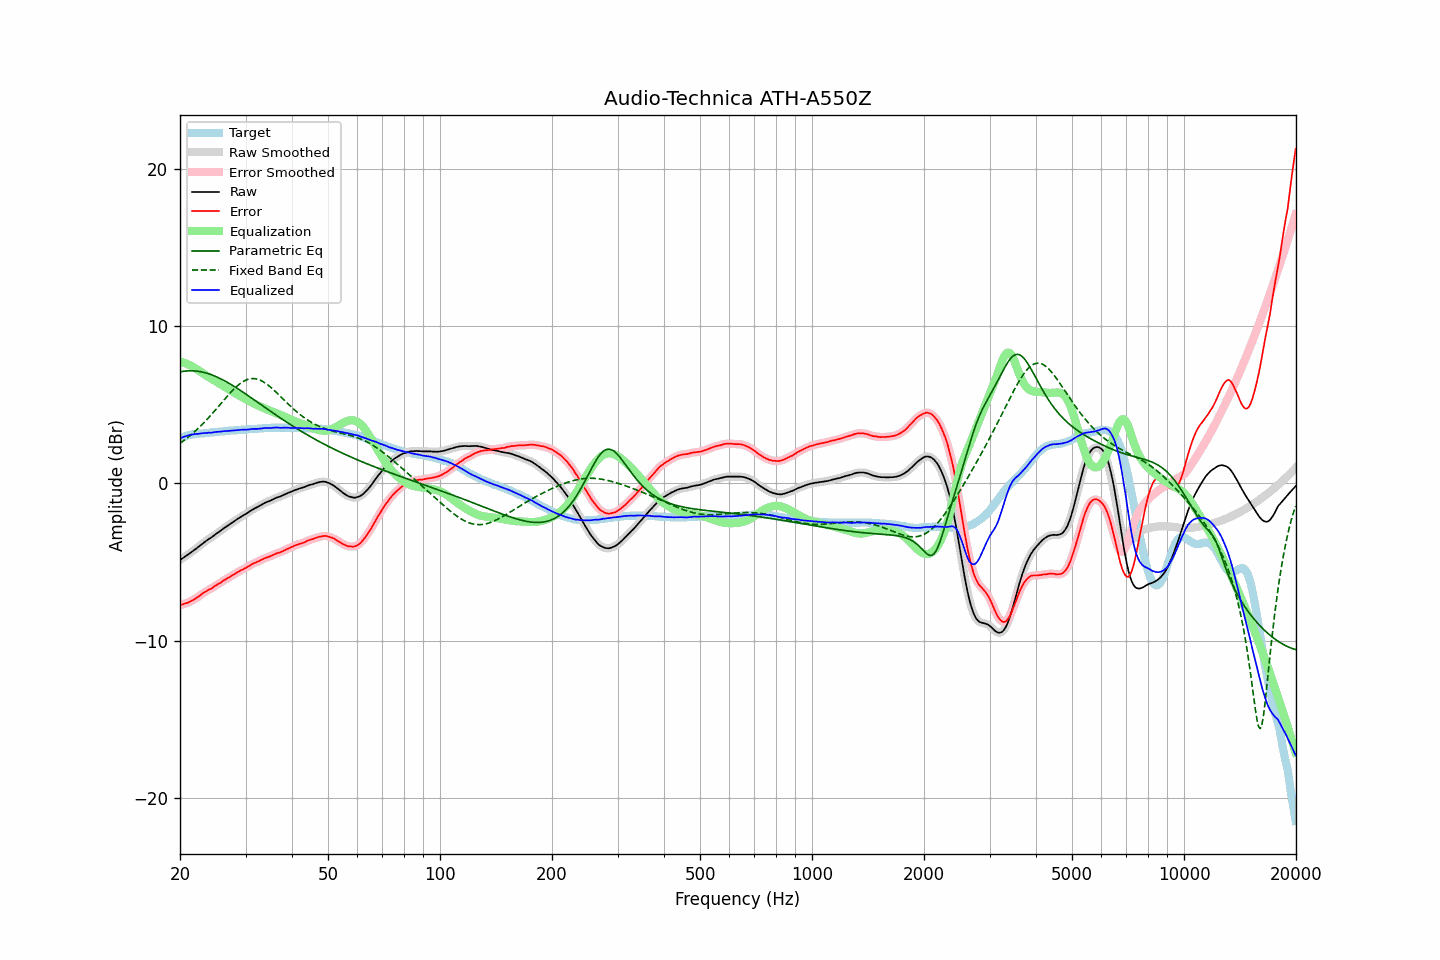

Values plotted in this chart, from the file beside it:
frequency, raw, error, smoothed, error_smoothed, equalization, parametric_eq, fixed_band_eq, equalized_raw, equalized_smoothed, target
20.00, -4.87, -7.74, -4.87, -7.74, 7.74, 7.09, 2.55, 2.87, 2.87, 2.87
20.20, -4.80, -7.71, -4.80, -7.72, 7.72, 7.11, 2.63, 2.91, 2.91, 2.91
20.40, -4.73, -7.68, -4.73, -7.68, 7.69, 7.13, 2.70, 2.95, 2.95, 2.95
20.61, -4.66, -7.65, -4.66, -7.65, 7.65, 7.14, 2.78, 2.99, 2.99, 2.98
20.81, -4.59, -7.61, -4.59, -7.62, 7.61, 7.15, 2.86, 3.02, 3.02, 3.02
21.02, -4.52, -7.58, -4.52, -7.57, 7.57, 7.16, 2.94, 3.05, 3.05, 3.06
21.23, -4.44, -7.52, -4.45, -7.53, 7.53, 7.16, 3.02, 3.08, 3.08, 3.08
21.44, -4.37, -7.47, -4.37, -7.48, 7.48, 7.16, 3.11, 3.10, 3.10, 3.10
21.66, -4.30, -7.42, -4.30, -7.42, 7.42, 7.16, 3.19, 3.12, 3.12, 3.12
21.87, -4.22, -7.35, -4.23, -7.36, 7.36, 7.16, 3.28, 3.14, 3.13, 3.13
22.09, -4.15, -7.30, -4.15, -7.30, 7.30, 7.15, 3.38, 3.14, 3.14, 3.15
22.31, -4.07, -7.23, -4.07, -7.23, 7.23, 7.14, 3.47, 3.15, 3.15, 3.16
22.54, -3.99, -7.17, -3.99, -7.16, 7.16, 7.12, 3.57, 3.16, 3.16, 3.17
22.76, -3.90, -7.08, -3.91, -7.08, 7.08, 7.10, 3.67, 3.18, 3.18, 3.18
22.99, -3.82, -7.00, -3.82, -7.01, 7.02, 7.08, 3.77, 3.19, 3.19, 3.18
23.22, -3.74, -6.93, -3.75, -6.94, 6.95, 7.06, 3.88, 3.21, 3.20, 3.19
23.45, -3.67, -6.87, -3.67, -6.87, 6.88, 7.03, 3.98, 3.21, 3.21, 3.20
23.69, -3.60, -6.82, -3.60, -6.81, 6.82, 7.00, 4.09, 3.21, 3.22, 3.21
23.92, -3.52, -6.74, -3.53, -6.76, 6.76, 6.97, 4.21, 3.23, 3.22, 3.22
24.16, -3.47, -6.71, -3.47, -6.71, 6.70, 6.93, 4.32, 3.22, 3.23, 3.24
24.40, -3.40, -6.66, -3.40, -6.65, 6.64, 6.90, 4.43, 3.23, 3.24, 3.26
24.65, -3.32, -6.58, -3.32, -6.58, 6.58, 6.86, 4.55, 3.25, 3.25, 3.25
24.89, -3.24, -6.50, -3.25, -6.51, 6.51, 6.81, 4.67, 3.27, 3.27, 3.26
25.14, -3.17, -6.44, -3.17, -6.44, 6.45, 6.77, 4.79, 3.28, 3.28, 3.27
25.39, -3.10, -6.38, -3.10, -6.39, 6.39, 6.72, 4.91, 3.28, 3.28, 3.28
25.65, -3.03, -6.33, -3.03, -6.32, 6.32, 6.67, 5.03, 3.29, 3.29, 3.30
25.91, -2.95, -6.26, -2.95, -6.26, 6.26, 6.62, 5.15, 3.30, 3.30, 3.30
26.16, -2.87, -6.18, -2.88, -6.19, 6.19, 6.57, 5.27, 3.32, 3.32, 3.31
26.43, -2.80, -6.13, -2.80, -6.12, 6.13, 6.51, 5.39, 3.33, 3.33, 3.32
26.69, -2.73, -6.06, -2.73, -6.07, 6.07, 6.46, 5.50, 3.34, 3.34, 3.33
26.96, -2.66, -6.01, -2.66, -6.01, 6.01, 6.40, 5.62, 3.34, 3.34, 3.35
27.23, -2.59, -5.96, -2.59, -5.95, 5.94, 6.34, 5.73, 3.35, 3.35, 3.36
27.50, -2.52, -5.88, -2.52, -5.89, 5.88, 6.28, 5.84, 3.36, 3.36, 3.36
27.77, -2.45, -5.81, -2.45, -5.82, 5.82, 6.22, 5.95, 3.37, 3.37, 3.36
28.05, -2.38, -5.76, -2.38, -5.76, 5.76, 6.15, 6.05, 3.38, 3.38, 3.38
28.33, -2.31, -5.69, -2.31, -5.70, 5.70, 6.09, 6.15, 3.39, 3.39, 3.38
28.62, -2.24, -5.64, -2.25, -5.64, 5.64, 6.02, 6.24, 3.40, 3.40, 3.39
28.90, -2.18, -5.58, -2.18, -5.58, 5.58, 5.95, 6.32, 3.40, 3.40, 3.40
29.19, -2.11, -5.51, -2.11, -5.52, 5.53, 5.89, 6.40, 3.41, 3.41, 3.40
29.48, -2.05, -5.48, -2.05, -5.47, 5.47, 5.82, 6.46, 3.42, 3.42, 3.43
29.78, -1.99, -5.41, -2.00, -5.42, 5.42, 5.75, 6.52, 3.42, 3.42, 3.42
30.08, -1.94, -5.37, -1.94, -5.37, 5.36, 5.68, 6.57, 3.42, 3.42, 3.43
30.38, -1.87, -5.31, -1.87, -5.31, 5.30, 5.61, 6.61, 3.43, 3.43, 3.43
30.68, -1.80, -5.25, -1.81, -5.25, 5.25, 5.54, 6.64, 3.44, 3.44, 3.45
30.99, -1.73, -5.19, -1.74, -5.19, 5.19, 5.47, 6.66, 3.46, 3.46, 3.45
31.30, -1.67, -5.13, -1.67, -5.13, 5.14, 5.40, 6.67, 3.46, 3.47, 3.45
31.61, -1.61, -5.07, -1.62, -5.08, 5.08, 5.33, 6.67, 3.47, 3.47, 3.46
31.93, -1.56, -5.03, -1.56, -5.03, 5.03, 5.26, 6.66, 3.47, 3.47, 3.47
32.24, -1.51, -4.98, -1.51, -4.99, 4.98, 5.18, 6.64, 3.47, 3.47, 3.47
32.57, -1.45, -4.94, -1.45, -4.94, 4.93, 5.11, 6.60, 3.48, 3.48, 3.49
32.89, -1.39, -4.88, -1.40, -4.89, 4.89, 5.04, 6.56, 3.49, 3.49, 3.49
33.22, -1.34, -4.84, -1.34, -4.84, 4.84, 4.97, 6.51, 3.50, 3.50, 3.50
33.55, -1.28, -4.79, -1.28, -4.79, 4.80, 4.90, 6.45, 3.52, 3.52, 3.51
33.89, -1.22, -4.74, -1.23, -4.75, 4.76, 4.83, 6.39, 3.53, 3.53, 3.52
34.23, -1.18, -4.70, -1.18, -4.71, 4.71, 4.75, 6.32, 3.53, 3.53, 3.52
34.57, -1.14, -4.67, -1.14, -4.67, 4.67, 4.68, 6.24, 3.52, 3.53, 3.53
34.92, -1.10, -4.63, -1.10, -4.63, 4.62, 4.61, 6.15, 3.52, 3.52, 3.53
35.27, -1.05, -4.59, -1.05, -4.59, 4.58, 4.54, 6.07, 3.53, 3.53, 3.54
35.62, -1.00, -4.54, -1.00, -4.54, 4.54, 4.47, 5.97, 3.54, 3.54, 3.54
35.97, -0.95, -4.49, -0.95, -4.50, 4.51, 4.40, 5.88, 3.55, 3.55, 3.54
... 635 more rows
